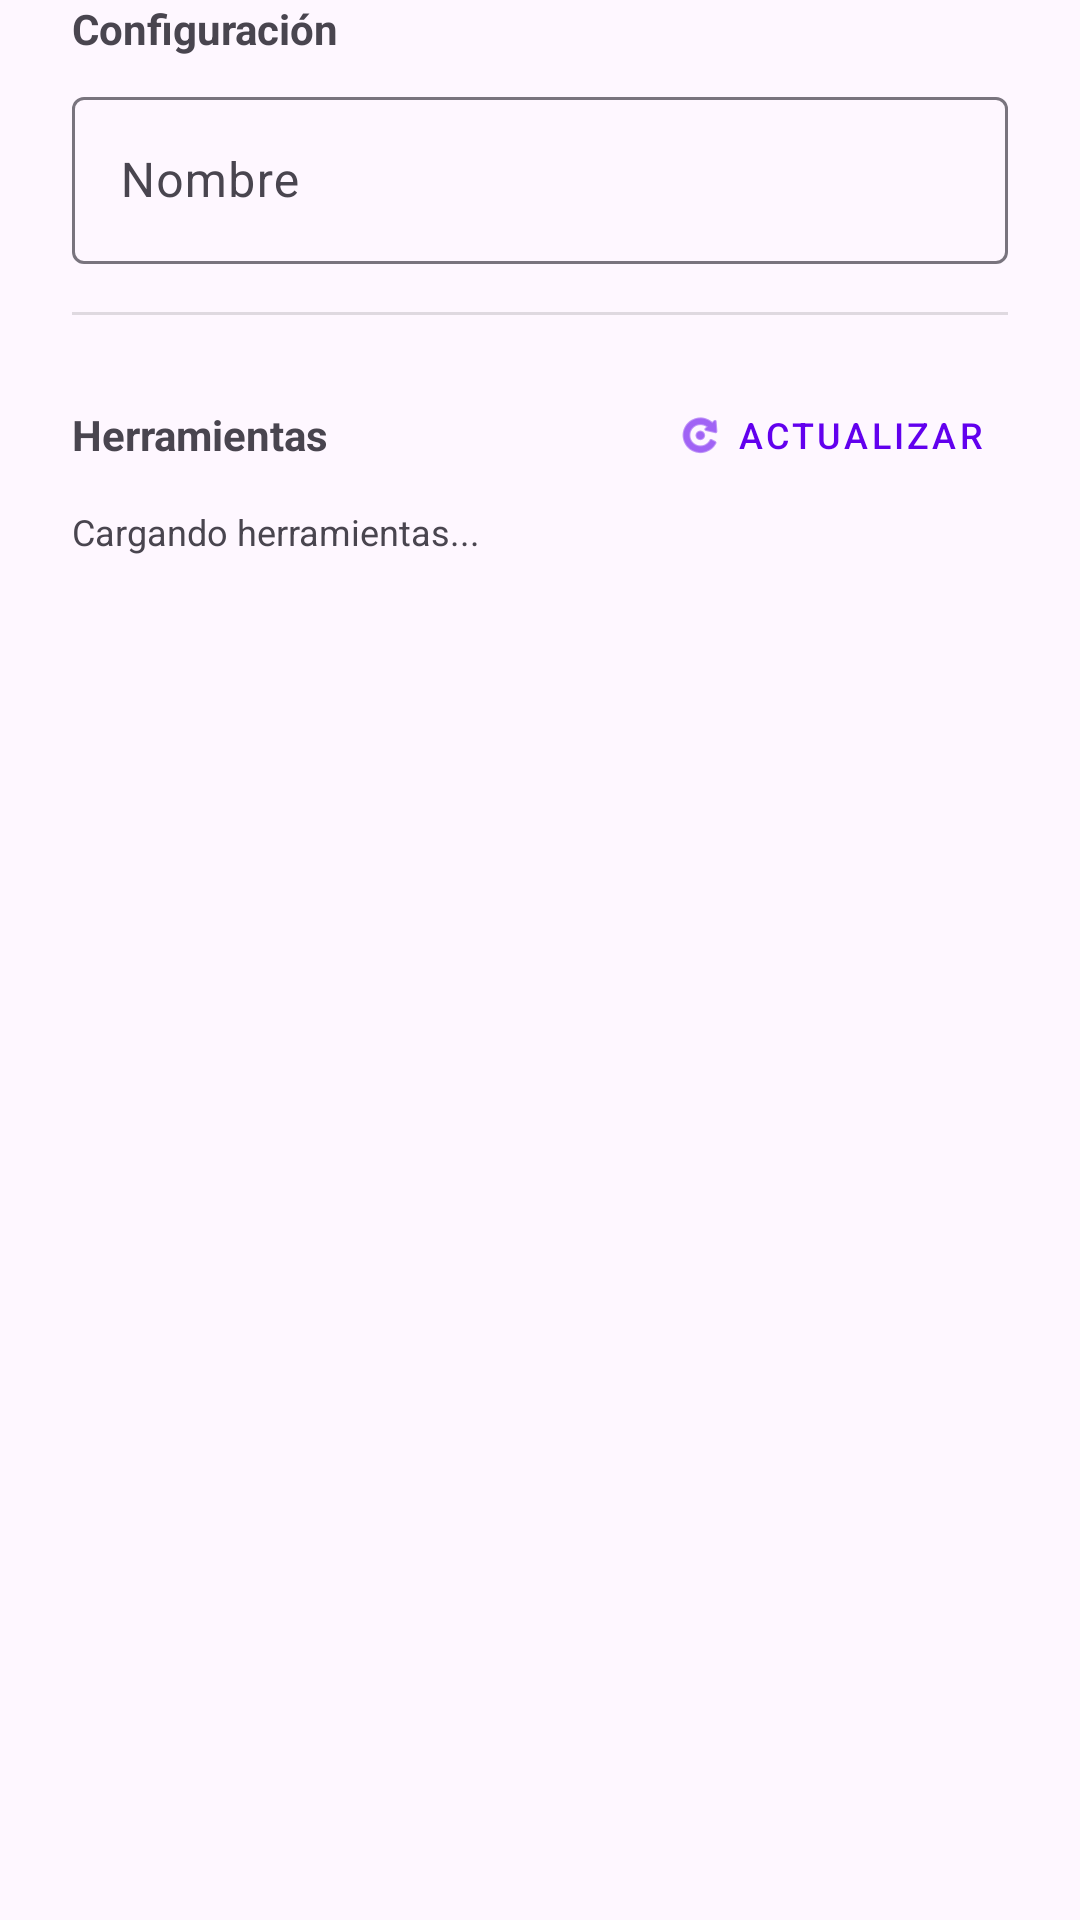

The Android layout XML behind this screen, and the referenced resources:
<!-- AndroidManifest.xml: application theme Theme.Assistant -->
<!-- res/layout/dialog_edit_mcp.xml -->
<?xml version="1.0" encoding="utf-8"?>
<ScrollView xmlns:android="http://schemas.android.com/apk/res/android"
    xmlns:app="http://schemas.android.com/apk/res-auto"
    android:layout_width="match_parent"
    android:layout_height="wrap_content"
    android:layout_marginTop="8dp">

    <LinearLayout
        android:layout_width="match_parent"
        android:layout_height="wrap_content"
        android:orientation="vertical"
        android:paddingHorizontal="24dp"
        android:paddingBottom="16dp">

        
        <TextView
            android:layout_width="match_parent"
            android:layout_height="wrap_content"
            android:text="Configuración"
            android:textStyle="bold"
            android:textSize="14sp"
            android:layout_marginBottom="8dp" />

        <com.google.android.material.textfield.TextInputLayout
            android:layout_width="match_parent"
            android:layout_height="wrap_content"
            android:hint="Nombre">
            <com.google.android.material.textfield.TextInputEditText
                android:id="@+id/et_name"
                android:layout_width="match_parent"
                android:layout_height="wrap_content" />
        </com.google.android.material.textfield.TextInputLayout>

        <com.google.android.material.textfield.TextInputLayout
            android:id="@+id/layout_url"
            android:layout_width="match_parent"
            android:layout_height="wrap_content"
            android:layout_marginTop="12dp"
            android:hint="URL"
            android:visibility="gone">
            <com.google.android.material.textfield.TextInputEditText
                android:id="@+id/et_url"
                android:layout_width="match_parent"
                android:layout_height="wrap_content"
                android:inputType="textUri" />
        </com.google.android.material.textfield.TextInputLayout>

        
        <LinearLayout
            android:id="@+id/layout_auth_section"
            android:layout_width="match_parent"
            android:layout_height="wrap_content"
            android:orientation="vertical"
            android:visibility="gone">

            <com.google.android.material.textfield.TextInputLayout
                style="@style/Widget.MaterialComponents.TextInputLayout.OutlinedBox.ExposedDropdownMenu"
                android:layout_width="match_parent"
                android:layout_height="wrap_content"
                android:layout_marginTop="12dp"
                android:hint="Tipo de autenticación">
                <AutoCompleteTextView
                    android:id="@+id/spinner_auth_type"
                    android:layout_width="match_parent"
                    android:layout_height="wrap_content"
                    android:inputType="none" />
            </com.google.android.material.textfield.TextInputLayout>

            
            <com.google.android.material.textfield.TextInputLayout
                android:id="@+id/layout_bearer"
                android:layout_width="match_parent"
                android:layout_height="wrap_content"
                android:layout_marginTop="12dp"
                android:hint="API Key / Bearer Token"
                android:visibility="gone">
                <com.google.android.material.textfield.TextInputEditText
                    android:id="@+id/et_api_key"
                    android:layout_width="match_parent"
                    android:layout_height="wrap_content"
                    android:inputType="textPassword" />
            </com.google.android.material.textfield.TextInputLayout>

            
            <LinearLayout
                android:id="@+id/layout_custom_headers"
                android:layout_width="match_parent"
                android:layout_height="wrap_content"
                android:orientation="vertical"
                android:layout_marginTop="12dp"
                android:visibility="gone">

                <TextView
                    android:layout_width="match_parent"
                    android:layout_height="wrap_content"
                    android:text="Headers personalizados"
                    android:textSize="12sp"
                    android:textColor="?android:attr/textColorSecondary" />

                <com.google.android.material.textfield.TextInputLayout
                    android:layout_width="match_parent"
                    android:layout_height="wrap_content">
                    <com.google.android.material.textfield.TextInputEditText
                        android:id="@+id/et_custom_headers"
                        android:layout_width="match_parent"
                        android:layout_height="wrap_content"
                        android:minLines="2"
                        android:gravity="top"
                        android:inputType="textMultiLine"
                        android:hint="HeaderName: Value" />
                </com.google.android.material.textfield.TextInputLayout>
            </LinearLayout>

            
            <LinearLayout
                android:id="@+id/layout_oauth"
                android:layout_width="match_parent"
                android:layout_height="wrap_content"
                android:orientation="vertical"
                android:layout_marginTop="12dp"
                android:visibility="gone">

                <com.google.android.material.textfield.TextInputLayout
                    android:layout_width="match_parent"
                    android:layout_height="wrap_content"
                    android:hint="Token URL">
                    <com.google.android.material.textfield.TextInputEditText
                        android:id="@+id/et_oauth_token_url"
                        android:layout_width="match_parent"
                        android:layout_height="wrap_content"
                        android:inputType="textUri" />
                </com.google.android.material.textfield.TextInputLayout>

                <com.google.android.material.textfield.TextInputLayout
                    android:layout_width="match_parent"
                    android:layout_height="wrap_content"
                    android:layout_marginTop="8dp"
                    android:hint="Client ID">
                    <com.google.android.material.textfield.TextInputEditText
                        android:id="@+id/et_oauth_client_id"
                        android:layout_width="match_parent"
                        android:layout_height="wrap_content" />
                </com.google.android.material.textfield.TextInputLayout>

                <com.google.android.material.textfield.TextInputLayout
                    android:layout_width="match_parent"
                    android:layout_height="wrap_content"
                    android:layout_marginTop="8dp"
                    android:hint="Client Secret">
                    <com.google.android.material.textfield.TextInputEditText
                        android:id="@+id/et_oauth_client_secret"
                        android:layout_width="match_parent"
                        android:layout_height="wrap_content"
                        android:inputType="textPassword" />
                </com.google.android.material.textfield.TextInputLayout>

                <com.google.android.material.textfield.TextInputLayout
                    android:layout_width="match_parent"
                    android:layout_height="wrap_content"
                    android:layout_marginTop="8dp"
                    android:hint="Scope (opcional)">
                    <com.google.android.material.textfield.TextInputEditText
                        android:id="@+id/et_oauth_scope"
                        android:layout_width="match_parent"
                        android:layout_height="wrap_content" />
                </com.google.android.material.textfield.TextInputLayout>
            </LinearLayout>
        </LinearLayout>

        
        <View
            android:layout_width="match_parent"
            android:layout_height="1dp"
            android:layout_marginVertical="16dp"
            android:background="?android:attr/listDivider" />

        
        <LinearLayout
            android:layout_width="match_parent"
            android:layout_height="wrap_content"
            android:orientation="horizontal"
            android:gravity="center_vertical">

            <TextView
                android:layout_width="0dp"
                android:layout_height="wrap_content"
                android:layout_weight="1"
                android:text="Herramientas"
                android:textStyle="bold"
                android:textSize="14sp" />

            <ProgressBar
                android:id="@+id/pb_loading_tools"
                style="?android:attr/progressBarStyleSmall"
                android:layout_width="24dp"
                android:layout_height="24dp"
                android:visibility="gone" />

            <com.google.android.material.button.MaterialButton
                android:id="@+id/btn_refresh_tools"
                style="@style/Widget.MaterialComponents.Button.TextButton"
                android:layout_width="wrap_content"
                android:layout_height="wrap_content"
                android:text="Actualizar"
                android:textSize="12sp"
                app:icon="@android:drawable/ic_menu_rotate"
                app:iconSize="16dp" />
        </LinearLayout>

        <TextView
            android:id="@+id/tv_tools_status"
            android:layout_width="match_parent"
            android:layout_height="wrap_content"
            android:textSize="12sp"
            android:textColor="?android:attr/textColorSecondary"
            android:text="Cargando herramientas..." />

        <LinearLayout
            android:id="@+id/tools_container"
            android:layout_width="match_parent"
            android:layout_height="wrap_content"
            android:orientation="vertical"
            android:layout_marginTop="8dp" />

    </LinearLayout>
</ScrollView>
<!-- resources referenced by this layout -->
<resources>
  <style name="Theme.Assistant" parent="Theme.Material3.DayNight.NoActionBar">
          
          <item name="colorPrimary">@color/purple_500</item>
          <item name="colorOnPrimary">@color/white</item>
          <item name="colorPrimaryContainer">#EADDFF</item>
          <item name="colorOnPrimaryContainer">#21005D</item>
  
          
          <item name="colorSecondary">@color/teal_200</item>
          <item name="colorOnSecondary">@color/black</item>
          <item name="colorSecondaryContainer">#E8DEF8</item>
          <item name="colorOnSecondaryContainer">#1D192B</item>
  
          
          <item name="colorTertiary">#7D5260</item>
          <item name="colorOnTertiary">@color/white</item>
  
          
          <item name="colorOutline">#79747E</item>
          <item name="colorOutlineVariant">#CAC4D0</item>
          <item name="android:statusBarColor">?attr/colorSurface</item>
          <item name="android:windowLightStatusBar">true</item>
      </style>
  <color name="purple_500">#FF6200EE</color>
  <color name="white">#FFFFFFFF</color>
  <color name="teal_200">#FF03DAC5</color>
  <color name="black">#FF000000</color>
</resources>
